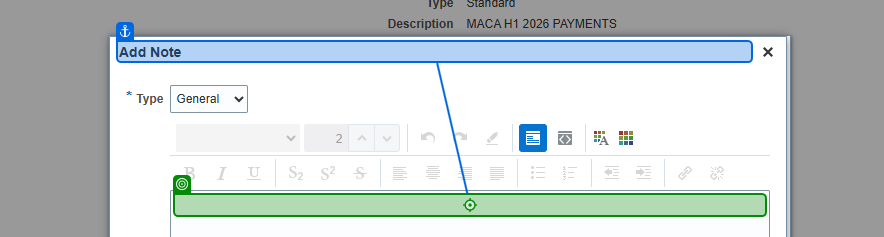
Task: Robotic Enterprise Framework
Workflow: Tax Cancellation

Step 1 [try]: type [in_Reason] into the html in window 'Manage Invoices - Invoices - Oracle Fusion Cloud Applications' (chrome.exe)
